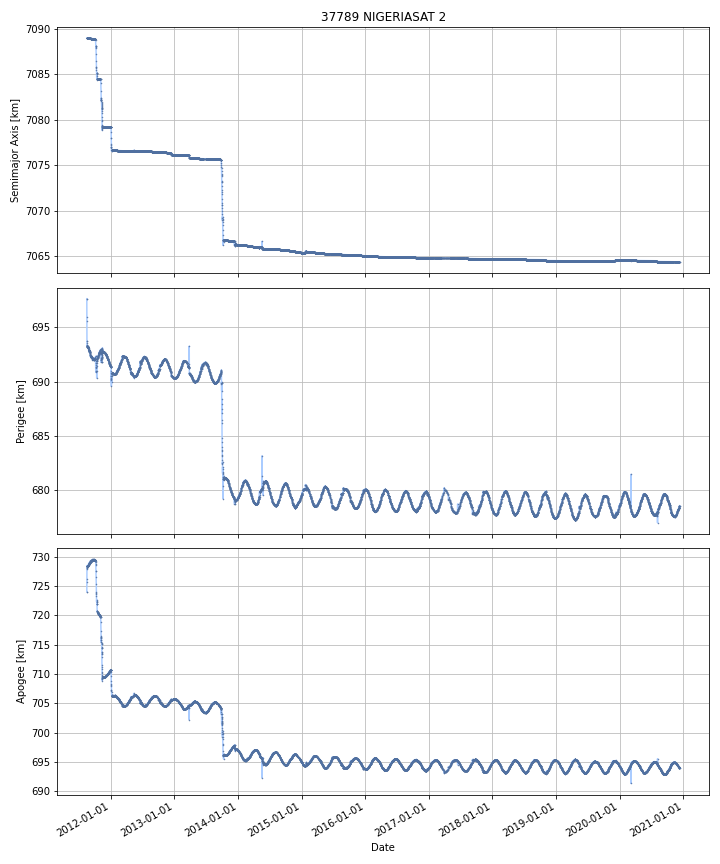

Data behind this chart, as committed beside it:
DATE, SEMIMAJOR_AXIS, PERIAPSIS, APOAPSIS, DOT_SEMIMAJOR_AXIS, DOT_PERIAPSIS, DOT_APOAPSIS
2011-08-18, 7089, 693.7, 728, , , 
2011-08-19, 7089, 693.2, 728.5, 0.001473, -0.5111, 0.514
2011-08-20, 7089, 693.3, 728.4, 0.0006053, 0.04255, -0.04134
2011-08-21, 7089, 693.3, 728.4, -0.0004568, 0.008513, -0.009426
2011-08-22, 7089, 693.2, 728.5, 0.0007343, -0.02732, 0.02879
2011-08-23, 7089, 693.2, 728.5, 2.8822893000324257e-05, -0.03525, 0.03531
2011-08-24, 7089, 693.2, 728.5, 0.0003399, -0.009118, 0.009798
2011-08-25, 7089, 693.2, 728.5, -0.0003949, -0.03317, 0.03238
2011-08-26, 7089, 693.1, 728.6, -7.572567301394884e-05, -0.0386, 0.03845
2011-08-27, 7089, 693.1, 728.6, -0.0001298, -0.05511, 0.05485
2011-08-28, 7089, 692.9, 728.8, -0.0004722, -0.122, 0.1211
2011-08-29, 7089, 692.8, 728.9, -0.0005356, -0.1113, 0.1103
2011-08-30, 7089, 692.9, 728.8, -8.011471345525933e-05, 0.05883, -0.05899
2011-08-31, 7089, 692.9, 728.8, -0.001165, -0.02938, 0.02705
2011-09-01, 7089, 692.8, 728.9, -0.001545, -0.05395, 0.05086
2011-09-02, 7089, 692.8, 728.9, 0.00161, -0.02949, 0.03271
2011-09-03, 7089, 692.7, 728.9, -0.001837, -0.02688, 0.0232
2011-09-04, 7089, 692.6, 729, -0.002455, -0.09894, 0.09403
2011-09-05, 7089, 692.6, 729.1, -0.0003515, -0.07251, 0.07181
2011-09-06, 7089, 692.5, 729.2, 0.0003674, -0.0769, 0.07763
2011-09-07, 7089, 692.4, 729.2, -0.003709, -0.06106, 0.05364
2011-09-08, 7089, 692.3, 729.3, -0.01452, -0.1176, 0.08852
2011-09-09, 7089, 692.4, 729.2, -0.02019, 0.05573, -0.09611
2011-09-10, 7089, 692.4, 729.2, 4.772867032443173e-05, 0.02523, -0.02514
2011-09-11, 7089, 692.3, 729.3, -0.0001244, -0.1396, 0.1393
2011-09-12, 7089, 692.2, 729.4, -0.0006583, -0.02495, 0.02363
2011-09-13, 7089, 692.2, 729.4, -0.0006198, -0.02394, 0.0227
2011-09-14, 7089, 692.3, 729.3, -0.002496, 0.05654, -0.06153
2011-09-15, 7089, 692.3, 729.3, -0.0009727, -0.002676, 0.0007312
2011-09-16, 7089, 692.2, 729.4, -0.001811, -0.06056, 0.05694
2011-09-17, 7089, 692.2, 729.4, -0.001011, -0.0269, 0.02488
2011-09-18, 7089, 692.1, 729.5, -0.003273, -0.05895, 0.05241
2011-09-19, 7089, 692, 729.5, 0.001089, -0.07985, 0.08203
2011-09-20, 7089, 692.1, 729.5, -0.002413, 0.01112, -0.01595
2011-09-21, 7089, 692.1, 729.5, -0.0002851, 0.03271, -0.03328
2011-09-22, 7089, 692.1, 729.5, -0.001371, 0.03878, -0.04152
2011-09-23, 7089, 692.1, 729.5, -0.001967, -0.01907, 0.01513
2011-09-24, 7089, 692.1, 729.5, -0.001592, 0.00199, -0.005173
2011-09-25, 7089, 692.1, 729.5, -0.00146, 0.01279, -0.01571
2011-09-26, 7089, 692.1, 729.4, -0.000246, 0.004663, -0.005156
2011-09-27, 7089, 692.1, 729.5, 0.0002908, -0.0125, 0.01308
2011-09-28, 7089, 692, 729.5, -0.001792, -0.07867, 0.07508
2011-09-29, 7089, 692, 729.5, -0.004439, -0.008476, -0.0004032
2011-09-30, 7089, 692.1, 729.5, 0.000932, 0.06542, -0.06355
2011-10-01, 7089, 692.1, 729.4, 0.0005011, 0.03258, -0.03158
2011-10-02, 7089, 692.1, 729.4, -0.003506, -0.01467, 0.007658
2011-10-03, 7089, 692.1, 729.5, -0.0004764, -0.01434, 0.01339
2011-10-04, 7089, 692.1, 729.5, 0.0001901, 0.01066, -0.01028
2011-10-05, 7089, 692.2, 729.4, -0.004577, 0.05585, -0.06501
2011-10-06, 7089, 692.1, 729.4, -0.01839, -0.05676, 0.01999
2011-10-07, 7089, 691.7, 729.3, -0.2369, -0.3578, -0.1161
2011-10-08, 7088, 690.9, 729, -0.5785, -0.8291, -0.3279
2011-10-09, 7088, 692.3, 727.6, 0.0348, 1.428, -1.358
2011-10-10, 7087, 691.7, 726.3, -0.9768, -0.6678, -1.286
2011-10-11, 7086, 691.6, 724.9, -0.785, -0.1121, -1.458
2011-10-12, 7086, 691.3, 723.5, -0.8008, -0.2645, -1.337
2011-10-13, 7085, 690.8, 722.4, -0.7899, -0.4797, -1.1
2011-10-14, 7085, 692.1, 721.9, 0.3883, 1.275, -0.4987
2011-10-15, 7085, 692, 721.7, -0.151, -0.1119, -0.1901
2011-10-16, 7084, 691.9, 720.7, -0.544, -0.09663, -0.9914
... 3,343 more rows
